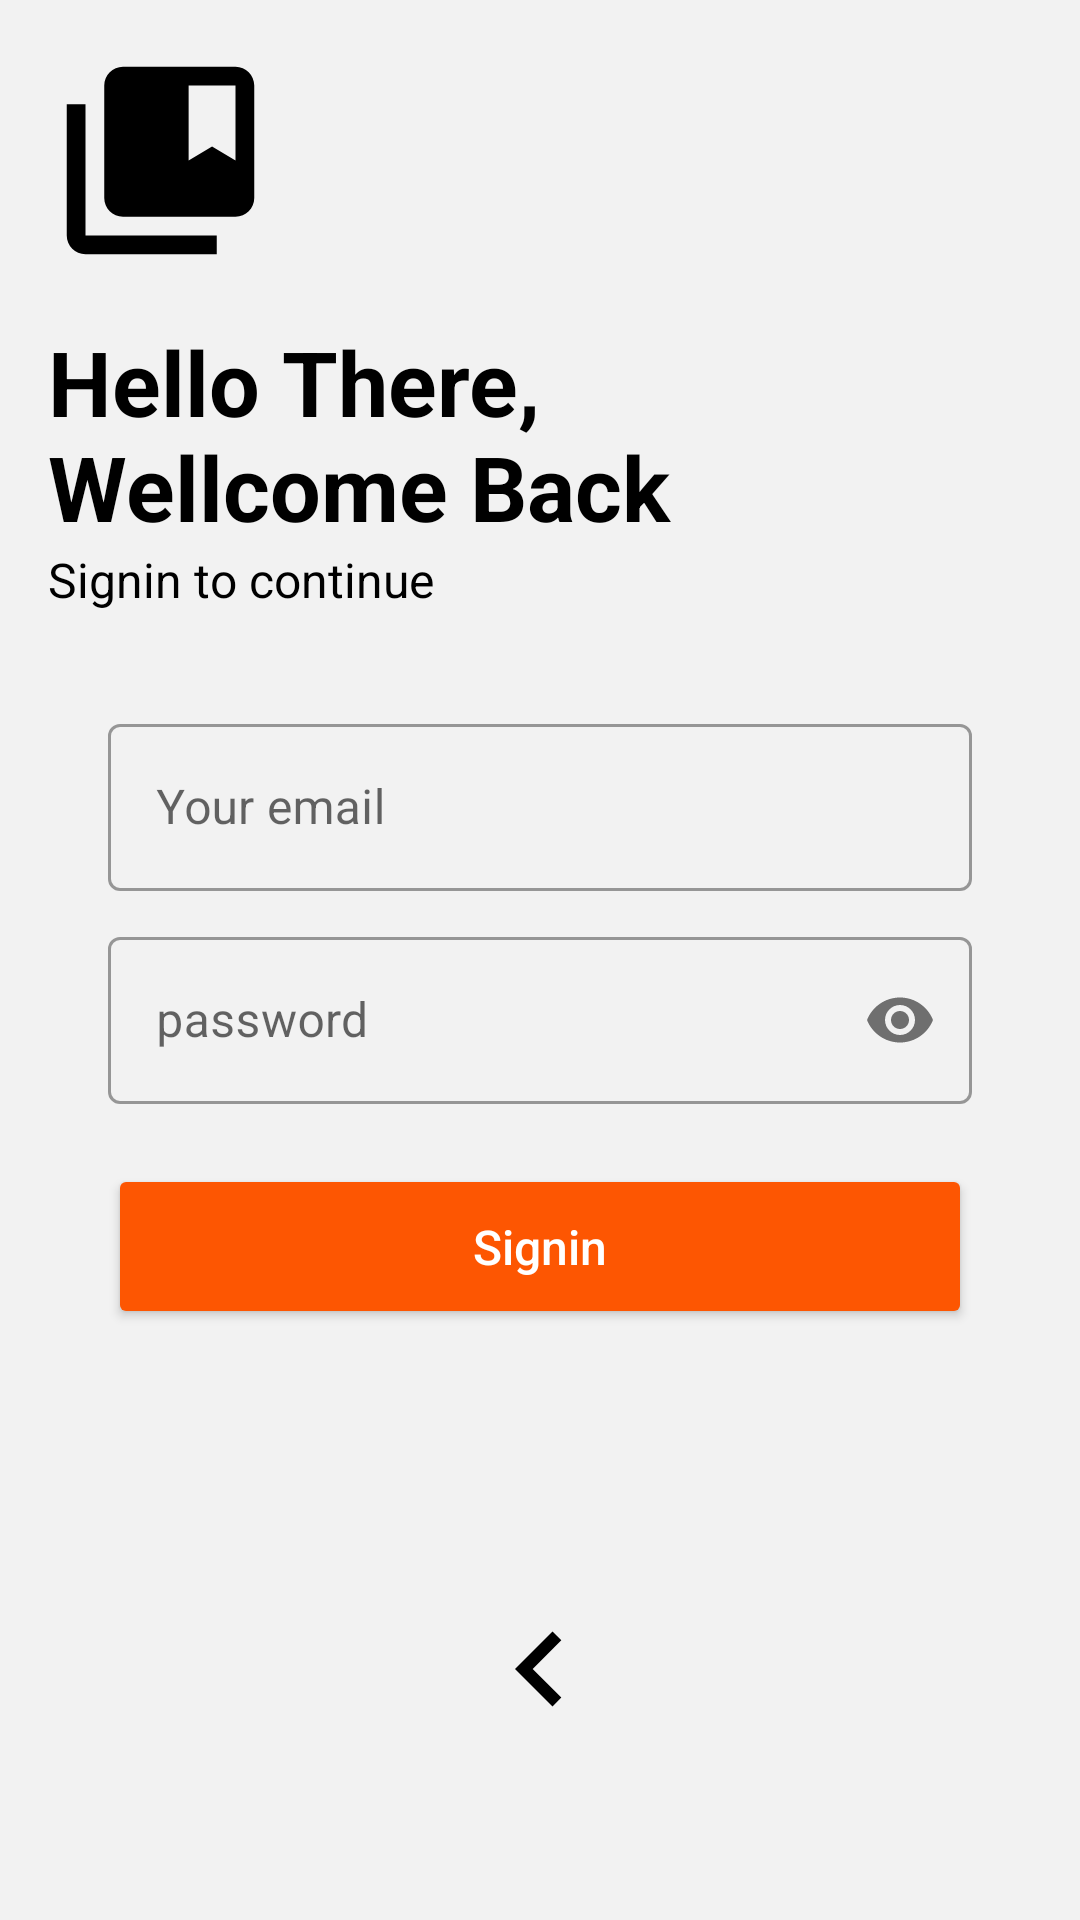

The Android layout XML behind this screen, and the referenced resources:
<!-- AndroidManifest.xml: application theme AppTheme -->
<!-- res/layout/fragment_sign_in.xml -->
<?xml version="1.0" encoding="utf-8"?>
<RelativeLayout xmlns:android="http://schemas.android.com/apk/res/android"
    xmlns:app="http://schemas.android.com/apk/res-auto"
    xmlns:tools="http://schemas.android.com/tools"
    android:id="@+id/afterAnimationView"
    android:layout_width="match_parent"
    android:layout_height="match_parent"
    android:background="@color/colorLightGrey"
    android:padding="@dimen/parent_padding">

    <ImageView
        android:id="@+id/bookIconImageView"
        android:layout_width="75dp"
        android:layout_height="75dp"
        android:layout_marginBottom="@dimen/parent_padding"
        android:contentDescription="@null"
        android:src="@drawable/ic_collections_bookmark_black_24dp" />

    <TextView
        android:id="@+id/first_heading"
        android:layout_width="match_parent"
        android:layout_height="wrap_content"
        android:layout_below="@+id/bookIconImageView"
        android:text="@string/wellcome_greeting"
        android:textColor="@color/colorBlack"
        android:textSize="@dimen/textVeiw_page_title"
        android:textStyle="bold" />

    <TextView
        android:id="@+id/second_heading"
        android:layout_width="match_parent"
        android:layout_height="wrap_content"
        android:layout_below="@+id/first_heading"
        android:layout_marginBottom="@dimen/parent_padding"
        android:text="@string/signin_continue"
        android:textColor="@color/colorBlack"
        android:textSize="16sp" />

    <LinearLayout
        android:id="@+id/sub_layout"
        android:layout_width="match_parent"
        android:layout_height="wrap_content"
        android:layout_below="@+id/second_heading"
        android:gravity="center"
        android:orientation="vertical"
        android:paddingTop="@dimen/parent_padding"
        android:paddingBottom="@dimen/parent_padding">


        <com.google.android.material.textfield.TextInputLayout
            android:id="@+id/et_email"
            style="@style/Widget.MaterialComponents.TextInputLayout.OutlinedBox"
            android:layout_width="match_parent"
            android:layout_height="wrap_content"
            android:layout_marginLeft="20dp"
            android:layout_marginRight="20dp"
            android:hint="@string/email"
            app:endIconMode="clear_text"
            android:textSize="15sp">

            <com.google.android.material.textfield.TextInputEditText
                android:layout_width="match_parent"
                android:layout_height="wrap_content"
                android:inputType="textEmailAddress" />
        </com.google.android.material.textfield.TextInputLayout>

        <com.google.android.material.textfield.TextInputLayout
            android:id="@+id/et_password"
            style="@style/Widget.MaterialComponents.TextInputLayout.OutlinedBox"
            android:layout_width="match_parent"
            android:layout_height="wrap_content"
            android:layout_marginLeft="20dp"
            android:layout_marginTop="10dp"
            android:layout_marginRight="20dp"
            android:hint="@string/password"
            android:textSize="15sp"
            app:passwordToggleEnabled="true">

            <com.google.android.material.textfield.TextInputEditText
                android:layout_width="match_parent"
                android:layout_height="wrap_content"
                android:inputType="textPassword" />
        </com.google.android.material.textfield.TextInputLayout>

        <Button
            android:id="@+id/loginButton"
            android:layout_width="match_parent"
            android:layout_height="55dp"
            android:layout_marginLeft="20dp"
            android:layout_marginRight="20dp"
            android:layout_marginBottom="20dp"
            android:layout_marginTop="20dp"
            android:backgroundTint="@color/colorPrimary"
            android:text="@string/signin"
            android:textAllCaps="false"
            android:textColor="@color/colorWhite"
            android:textSize="16sp" />


    </LinearLayout>



    <ImageView
        android:id="@+id/left_arrow"
        android:layout_width="50dp"
        android:layout_height="50dp"
        android:layout_above="@+id/swipeRight"
        android:layout_centerHorizontal="true"
        android:layout_gravity="center"
        android:src="@drawable/ic_left_arrow" />

    <TextView
        android:id="@+id/swipeRight"
        android:layout_width="wrap_content"
        android:layout_height="wrap_content"
        android:layout_alignParentBottom="true"
        android:layout_centerHorizontal="true"
        android:layout_gravity="center"
        android:layout_marginBottom="20dp"
        android:text="@string/swipe_left_for_register"
        android:textColor="@color/colorBlack"
        android:textSize="16sp" />


</RelativeLayout>
<!-- resources referenced by this layout -->
<resources>
  <color name="colorBlack">#000000</color>
  <color name="colorLightGrey">#f2f2f2</color>
  <color name="colorPrimary">#FD5602</color>
  <color name="colorWhite">#FFFFFF</color>
  <dimen name="parent_padding">16dp</dimen>
  <dimen name="textVeiw_page_title">30sp</dimen>
  <!-- drawable ic_collections_bookmark_black_24dp (drawable) -->
  <vector xmlns:android="http://schemas.android.com/apk/res/android"
      android:width="24dp"
      android:height="24dp"
      android:tint="@color/colorBlack"
      android:viewportWidth="24.0"
      android:viewportHeight="24.0">
      <path
          android:fillColor="#FF000000"
          android:pathData="M4,6L2,6v14c0,1.1 0.9,2 2,2h14v-2L4,20L4,6zM20,2L8,2c-1.1,0 -2,0.9 -2,2v12c0,1.1 0.9,2 2,2h12c1.1,0 2,-0.9 2,-2L22,4c0,-1.1 -0.9,-2 -2,-2zM20,12l-2.5,-1.5L15,12L15,4h5v8z" />
  </vector>
  <!-- drawable ic_left_arrow (drawable) -->
  <?xml version="1.0" encoding="utf-8"?>
  <vector android:height="24dp"
      android:tint="@color/colorBlack"
      android:viewportHeight="24.0"
      android:viewportWidth="24.0"
      android:width="24dp"
      xmlns:android="http://schemas.android.com/apk/res/android">
      <path android:fillColor="@color/colorBlack" android:pathData="M15.41,16.09l-4.58,-4.59 4.58,-4.59L14,5.5l-6,6 6,6z"/>
  </vector>
  <string name="email">Your email</string>
  <string name="password">password</string>
  <string name="signin">Signin</string>
  <string name="signin_continue">Signin to continue</string>
  <string name="swipe_left_for_register"> </string>
  <string name="wellcome_greeting">Hello There, \nWellcome Back</string>
  <style name="AppTheme" parent="Theme.MaterialComponents.Light.DarkActionBar">
          
          <item name="colorPrimary">@color/colorPrimary</item>
          <item name="colorPrimaryDark">@color/colorPrimaryDark</item>
          <item name="colorAccent">@color/colorAccent</item>
      </style>
  <color name="colorPrimaryDark">#eb5002</color>
  <color name="colorAccent">#D81B60</color>
</resources>
